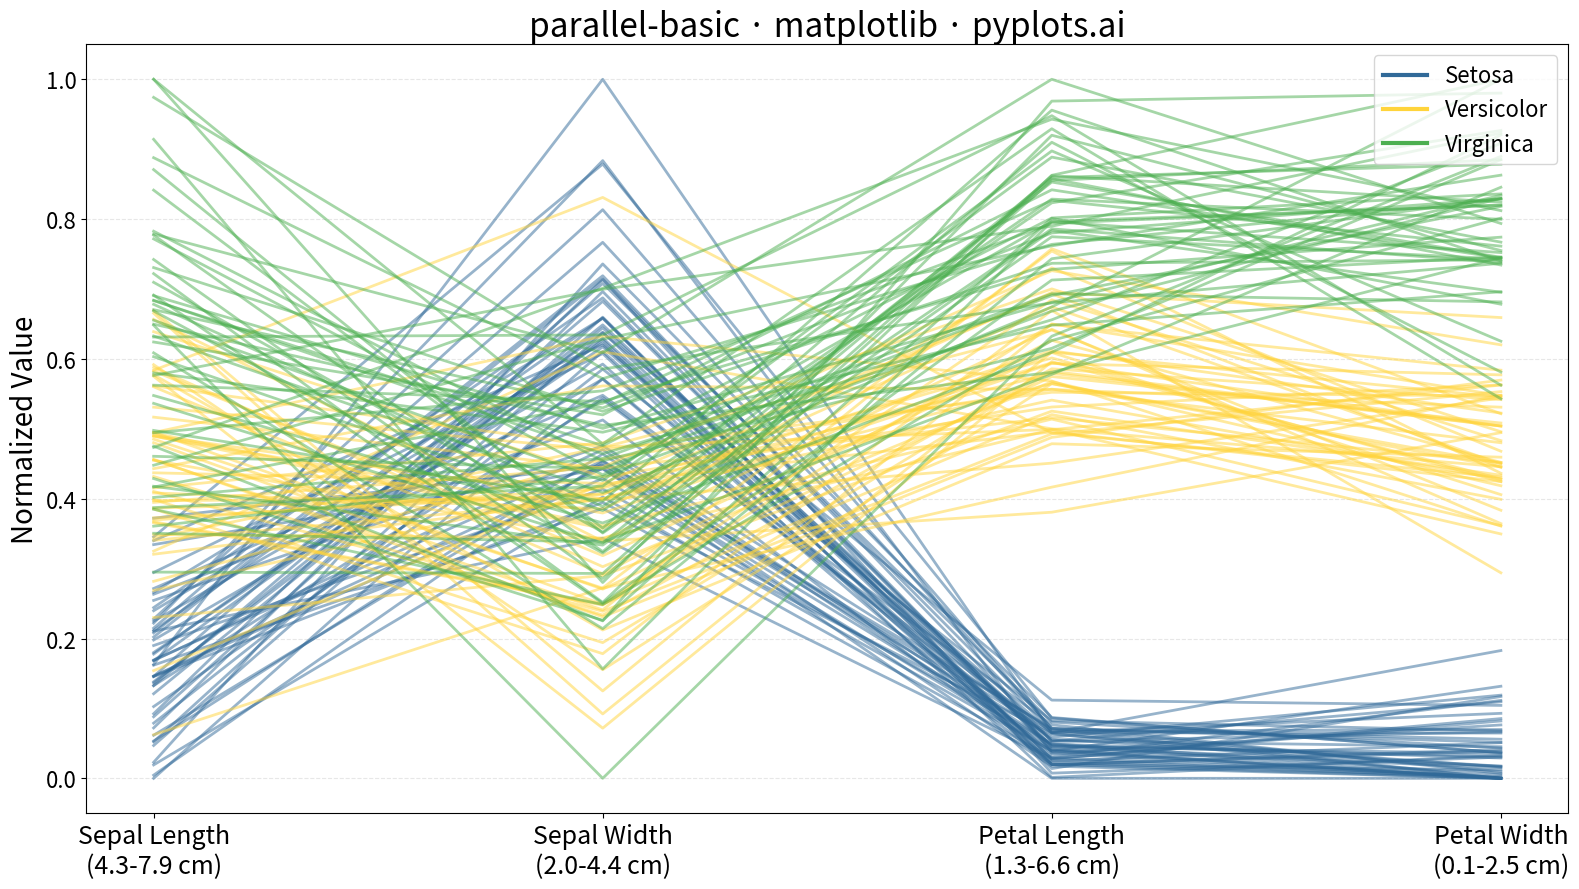

This chart was generated by the following Python code:
"""pyplots.ai
parallel-basic: Basic Parallel Coordinates Plot
Library: matplotlib | Python 3.13
Quality: pending | Created: 2025-12-23
"""

import matplotlib.pyplot as plt
import numpy as np
import pandas as pd


# Data - Iris dataset for multivariate demonstration (embedded for reproducibility)
np.random.seed(42)

# Create Iris-like dataset with realistic measurements
data = {
    "sepal_length": np.concatenate(
        [
            np.random.normal(5.0, 0.35, 50),  # Setosa
            np.random.normal(5.9, 0.52, 50),  # Versicolor
            np.random.normal(6.6, 0.64, 50),  # Virginica
        ]
    ),
    "sepal_width": np.concatenate(
        [
            np.random.normal(3.4, 0.38, 50),  # Setosa
            np.random.normal(2.8, 0.31, 50),  # Versicolor
            np.random.normal(3.0, 0.32, 50),  # Virginica
        ]
    ),
    "petal_length": np.concatenate(
        [
            np.random.normal(1.5, 0.17, 50),  # Setosa
            np.random.normal(4.3, 0.47, 50),  # Versicolor
            np.random.normal(5.5, 0.55, 50),  # Virginica
        ]
    ),
    "petal_width": np.concatenate(
        [
            np.random.normal(0.2, 0.11, 50),  # Setosa
            np.random.normal(1.3, 0.20, 50),  # Versicolor
            np.random.normal(2.0, 0.27, 50),  # Virginica
        ]
    ),
    "species": ["setosa"] * 50 + ["versicolor"] * 50 + ["virginica"] * 50,
}
df = pd.DataFrame(data)

# Ensure realistic bounds
df["sepal_length"] = df["sepal_length"].clip(4.3, 7.9)
df["sepal_width"] = df["sepal_width"].clip(2.0, 4.4)
df["petal_length"] = df["petal_length"].clip(1.0, 6.9)
df["petal_width"] = df["petal_width"].clip(0.1, 2.5)

# Define numeric columns and normalize to [0, 1] for fair comparison
numeric_cols = ["sepal_length", "sepal_width", "petal_length", "petal_width"]
df_norm = df.copy()
for col in numeric_cols:
    min_val = df[col].min()
    max_val = df[col].max()
    df_norm[col] = (df[col] - min_val) / (max_val - min_val)

# Create figure (4800x2700 px at 300 dpi)
fig, ax = plt.subplots(figsize=(16, 9))

# Define colors for species - Python Blue and Yellow first, then accessible green
colors = {"setosa": "#306998", "versicolor": "#FFD43B", "virginica": "#4CAF50"}

# Plot parallel coordinates - each line connects values across axes
x = range(len(numeric_cols))
for _, row in df_norm.iterrows():
    y = [row[col] for col in numeric_cols]
    ax.plot(x, y, color=colors[row["species"]], alpha=0.5, linewidth=2)

# Axis labels with original scale ranges
ax.set_xticks(x)
labels = [
    f"Sepal Length\n({df['sepal_length'].min():.1f}-{df['sepal_length'].max():.1f} cm)",
    f"Sepal Width\n({df['sepal_width'].min():.1f}-{df['sepal_width'].max():.1f} cm)",
    f"Petal Length\n({df['petal_length'].min():.1f}-{df['petal_length'].max():.1f} cm)",
    f"Petal Width\n({df['petal_width'].min():.1f}-{df['petal_width'].max():.1f} cm)",
]
ax.set_xticklabels(labels, fontsize=18)
ax.set_ylabel("Normalized Value", fontsize=20)
ax.set_title("parallel-basic · matplotlib · pyplots.ai", fontsize=24)
ax.tick_params(axis="y", labelsize=16)

# Add legend for species
legend_handles = [
    plt.Line2D([0], [0], color=colors["setosa"], linewidth=3, label="Setosa"),
    plt.Line2D([0], [0], color=colors["versicolor"], linewidth=3, label="Versicolor"),
    plt.Line2D([0], [0], color=colors["virginica"], linewidth=3, label="Virginica"),
]
ax.legend(handles=legend_handles, fontsize=16, loc="upper right")

# Styling
ax.set_ylim(-0.05, 1.05)
ax.grid(True, alpha=0.3, linestyle="--", axis="y")

plt.tight_layout()
plt.savefig("plot.png", dpi=300, bbox_inches="tight")
